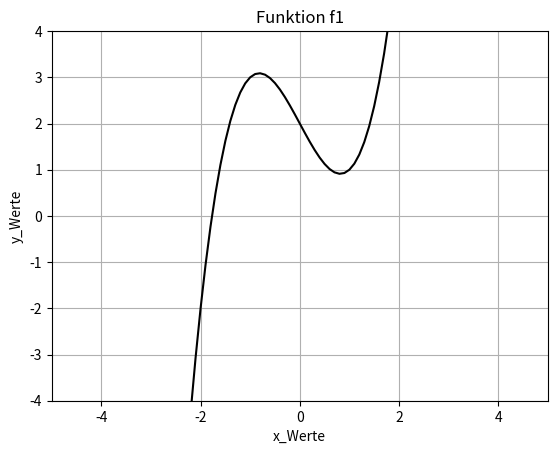

Reproduce this figure in Python.
from math import cos, pi, exp #oder math komplett importieren
import matplotlib.pyplot as plt
import numpy as np


def f1(x):
    return x**3-2*x+2

def df1(x): #alternativ bibliothek dafuer implementieren
    return 3*x**2-2

def f2(x):
    return -x**2 + cos(x*pi)*exp(-8*x)

def df2(x, h = 0.1):
    #zentrale Differenzformel
    return 1/2* (f2(x+h) -f1(x-h) ) / h


def bisektion( func, x_a , x_b):

    #initilisierung
    x_1 = x_a
    x_2 = x_b
    f_1 = func(x_1)
    f_2 = func(x_2)
    delta = 10**(-12) #vorerst gewaehlt
    nullst = None #vorerst gewählt

    #iteration
    finished = False
    while(not finished):
        x_3 = 1/2*(x_1+ x_2) #Bestimme Intervallmitte
        f_3 = func(x_3)

        if f_2*f_3 < 0: #NS zwischen x2 und x3
            x_1 = x_3
            f_1 = f_3
        else: #NS zwischen x1 und x2
            x_2 = x_3
            f_2 = f_3

        #Abbruchbedingung
        if abs(x_2 - x_1) <= delta:
            finished = True
            nullst = x_3

    return nullst

def sekanten( func, x_0, x_1):
    #init
    x_n_min_1 = x_0
    x_n = x_1
    delta = 10**(-12)
    nullst = None

    #iteration
    finished = False
    while (not finished):

        #Sekantenformel
        x_n_plus_1 = x_n_min_1 - func(x_n_min_1) *  (x_n - x_n_min_1)/(func(x_n)-func(x_n_min_1))

        #Abbruchbedingung
        if abs(x_n_plus_1 - x_n) < delta: #TODO nochmal gucken, wieso falsche NS
            finished = True
            nullst = x_n_plus_1
        else:
            x_n_min_1 = x_n
            x_n = x_n_plus_1


    return nullst

def newton(func, dfdx, x_0):

    #init
    x_n = x_0
    delta = 10 ** (-12)
    nullst = None

    #iteration
    finished = False
    count = 0
    while (not finished and count != 200):
        # Newton-Formel
        x_n_plus_1 = x_n - func(x_n) / dfdx(x_n)

        if abs(x_n_plus_1 - x_n) < delta:
            finished = True
            nullst = x_n_plus_1
            print("NewtonVerfahren hat: ",count, " Iterationschritte gebraucht") #TODO das selbe fuer sekanten verfahre und bisektion machen
        else:
            x_n = x_n_plus_1
        count += 1

    return nullst


if __name__ == '__main__':

    #MIT f1
    print("Bisektion")
    result = bisektion(f1 , -3.0, -0.5)
    print("Nulstellen Bisektion: ", result)

    print("Sekanten")
    result = sekanten(f1, -3.0, -0.5)
    print("Nullstellen Sekanten: ", result)

    print("Newton")
    result = newton(f1, df1, -0.5)
    print("Nullstelle Newton: ", result)

    #MIT f2
    print("----------------f2-------------------")
    print("Bisektion")
    result = bisektion(f2, 0, 1)
    print("Nulstellen Bisektion: ", result)

    print("Sekanten")
    result = sekanten(f2, 0, 1)
    print("Nullstellen Sekanten: ", result)

    print("Newton")
    result = newton(f2, df2, 1)
    print("Nullstelle Newton: ", result)

    #TODO Zusatz: Funktionen Plotten
    fig1, ax1 = plt.subplots()

    x_var = np.arange(-5, 5, 0.1)  # schrittweite 0.1
    ax1.plot(x_var, f1(x_var), 'k')
    plt.xlabel('x_Werte')
    plt.ylabel('y_Werte')
    plt.title("Funktion f1")
    plt.xlim(-5, 5)
    plt.ylim(-4, 4)
    plt.grid()
    plt.show()
